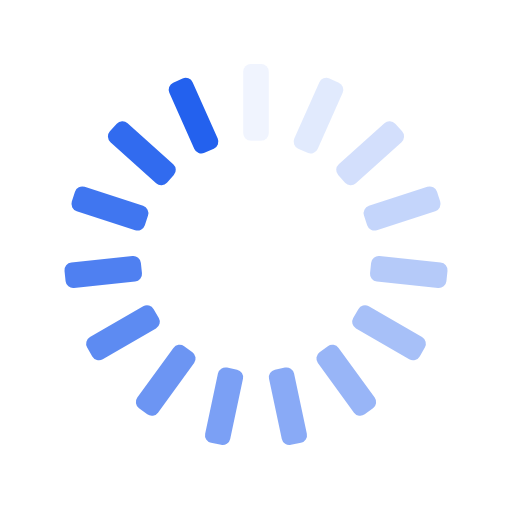
t = 0.00 s
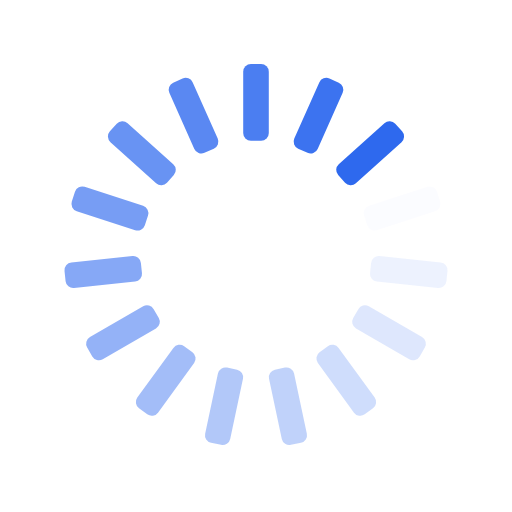
t = 0.25 s
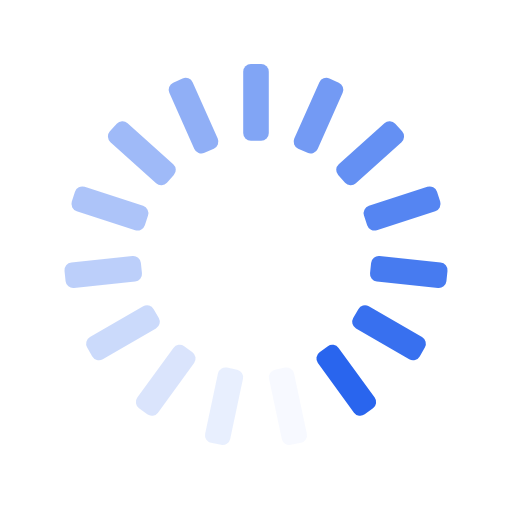
t = 0.50 s
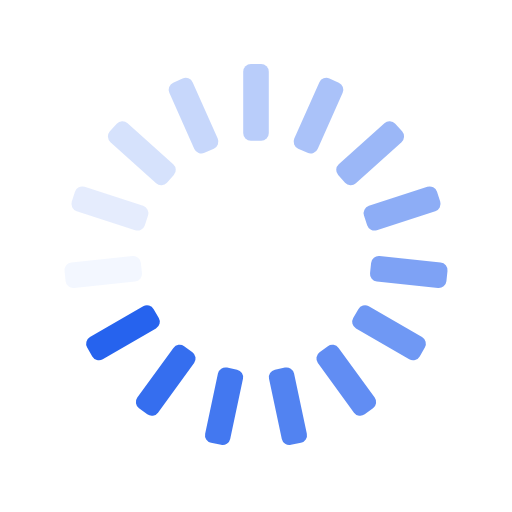
t = 0.75 s

The animated SVG that drew these frames (rendered in a browser with its animation timeline set to each time). Animation: 15 SMIL elements (animate=15); one cycle of 1.00 s, repeats indefinitely.

<svg xmlns="http://www.w3.org/2000/svg" xmlns:xlink="http://www.w3.org/1999/xlink" style="margin:auto;background:transparent;display:block;" width="200px" height="200px" viewBox="0 0 100 100" preserveAspectRatio="xMidYMid">
<g transform="rotate(0 50 50)">
  <rect x="47.5" y="12.5" rx="1.5" ry="1.5" width="5" height="15" fill="#2361ee">
    <animate attributeName="opacity" values="1;0" keyTimes="0;1" dur="1s" begin="-0.9333333333333333s" repeatCount="indefinite"></animate>
  </rect>
</g><g transform="rotate(24 50 50)">
  <rect x="47.5" y="12.5" rx="1.5" ry="1.5" width="5" height="15" fill="#2361ee">
    <animate attributeName="opacity" values="1;0" keyTimes="0;1" dur="1s" begin="-0.8666666666666667s" repeatCount="indefinite"></animate>
  </rect>
</g><g transform="rotate(48 50 50)">
  <rect x="47.5" y="12.5" rx="1.5" ry="1.5" width="5" height="15" fill="#2361ee">
    <animate attributeName="opacity" values="1;0" keyTimes="0;1" dur="1s" begin="-0.8s" repeatCount="indefinite"></animate>
  </rect>
</g><g transform="rotate(72 50 50)">
  <rect x="47.5" y="12.5" rx="1.5" ry="1.5" width="5" height="15" fill="#2361ee">
    <animate attributeName="opacity" values="1;0" keyTimes="0;1" dur="1s" begin="-0.7333333333333333s" repeatCount="indefinite"></animate>
  </rect>
</g><g transform="rotate(96 50 50)">
  <rect x="47.5" y="12.5" rx="1.5" ry="1.5" width="5" height="15" fill="#2361ee">
    <animate attributeName="opacity" values="1;0" keyTimes="0;1" dur="1s" begin="-0.6666666666666666s" repeatCount="indefinite"></animate>
  </rect>
</g><g transform="rotate(120 50 50)">
  <rect x="47.5" y="12.5" rx="1.5" ry="1.5" width="5" height="15" fill="#2361ee">
    <animate attributeName="opacity" values="1;0" keyTimes="0;1" dur="1s" begin="-0.6s" repeatCount="indefinite"></animate>
  </rect>
</g><g transform="rotate(144 50 50)">
  <rect x="47.5" y="12.5" rx="1.5" ry="1.5" width="5" height="15" fill="#2361ee">
    <animate attributeName="opacity" values="1;0" keyTimes="0;1" dur="1s" begin="-0.5333333333333333s" repeatCount="indefinite"></animate>
  </rect>
</g><g transform="rotate(168 50 50)">
  <rect x="47.5" y="12.5" rx="1.5" ry="1.5" width="5" height="15" fill="#2361ee">
    <animate attributeName="opacity" values="1;0" keyTimes="0;1" dur="1s" begin="-0.4666666666666667s" repeatCount="indefinite"></animate>
  </rect>
</g><g transform="rotate(192 50 50)">
  <rect x="47.5" y="12.5" rx="1.5" ry="1.5" width="5" height="15" fill="#2361ee">
    <animate attributeName="opacity" values="1;0" keyTimes="0;1" dur="1s" begin="-0.4s" repeatCount="indefinite"></animate>
  </rect>
</g><g transform="rotate(216 50 50)">
  <rect x="47.5" y="12.5" rx="1.5" ry="1.5" width="5" height="15" fill="#2361ee">
    <animate attributeName="opacity" values="1;0" keyTimes="0;1" dur="1s" begin="-0.3333333333333333s" repeatCount="indefinite"></animate>
  </rect>
</g><g transform="rotate(240 50 50)">
  <rect x="47.5" y="12.5" rx="1.5" ry="1.5" width="5" height="15" fill="#2361ee">
    <animate attributeName="opacity" values="1;0" keyTimes="0;1" dur="1s" begin="-0.26666666666666666s" repeatCount="indefinite"></animate>
  </rect>
</g><g transform="rotate(264 50 50)">
  <rect x="47.5" y="12.5" rx="1.5" ry="1.5" width="5" height="15" fill="#2361ee">
    <animate attributeName="opacity" values="1;0" keyTimes="0;1" dur="1s" begin="-0.2s" repeatCount="indefinite"></animate>
  </rect>
</g><g transform="rotate(288 50 50)">
  <rect x="47.5" y="12.5" rx="1.5" ry="1.5" width="5" height="15" fill="#2361ee">
    <animate attributeName="opacity" values="1;0" keyTimes="0;1" dur="1s" begin="-0.13333333333333333s" repeatCount="indefinite"></animate>
  </rect>
</g><g transform="rotate(312 50 50)">
  <rect x="47.5" y="12.5" rx="1.5" ry="1.5" width="5" height="15" fill="#2361ee">
    <animate attributeName="opacity" values="1;0" keyTimes="0;1" dur="1s" begin="-0.06666666666666667s" repeatCount="indefinite"></animate>
  </rect>
</g><g transform="rotate(336 50 50)">
  <rect x="47.5" y="12.5" rx="1.5" ry="1.5" width="5" height="15" fill="#2361ee">
    <animate attributeName="opacity" values="1;0" keyTimes="0;1" dur="1s" begin="0s" repeatCount="indefinite"></animate>
  </rect>
</g>
</svg>
